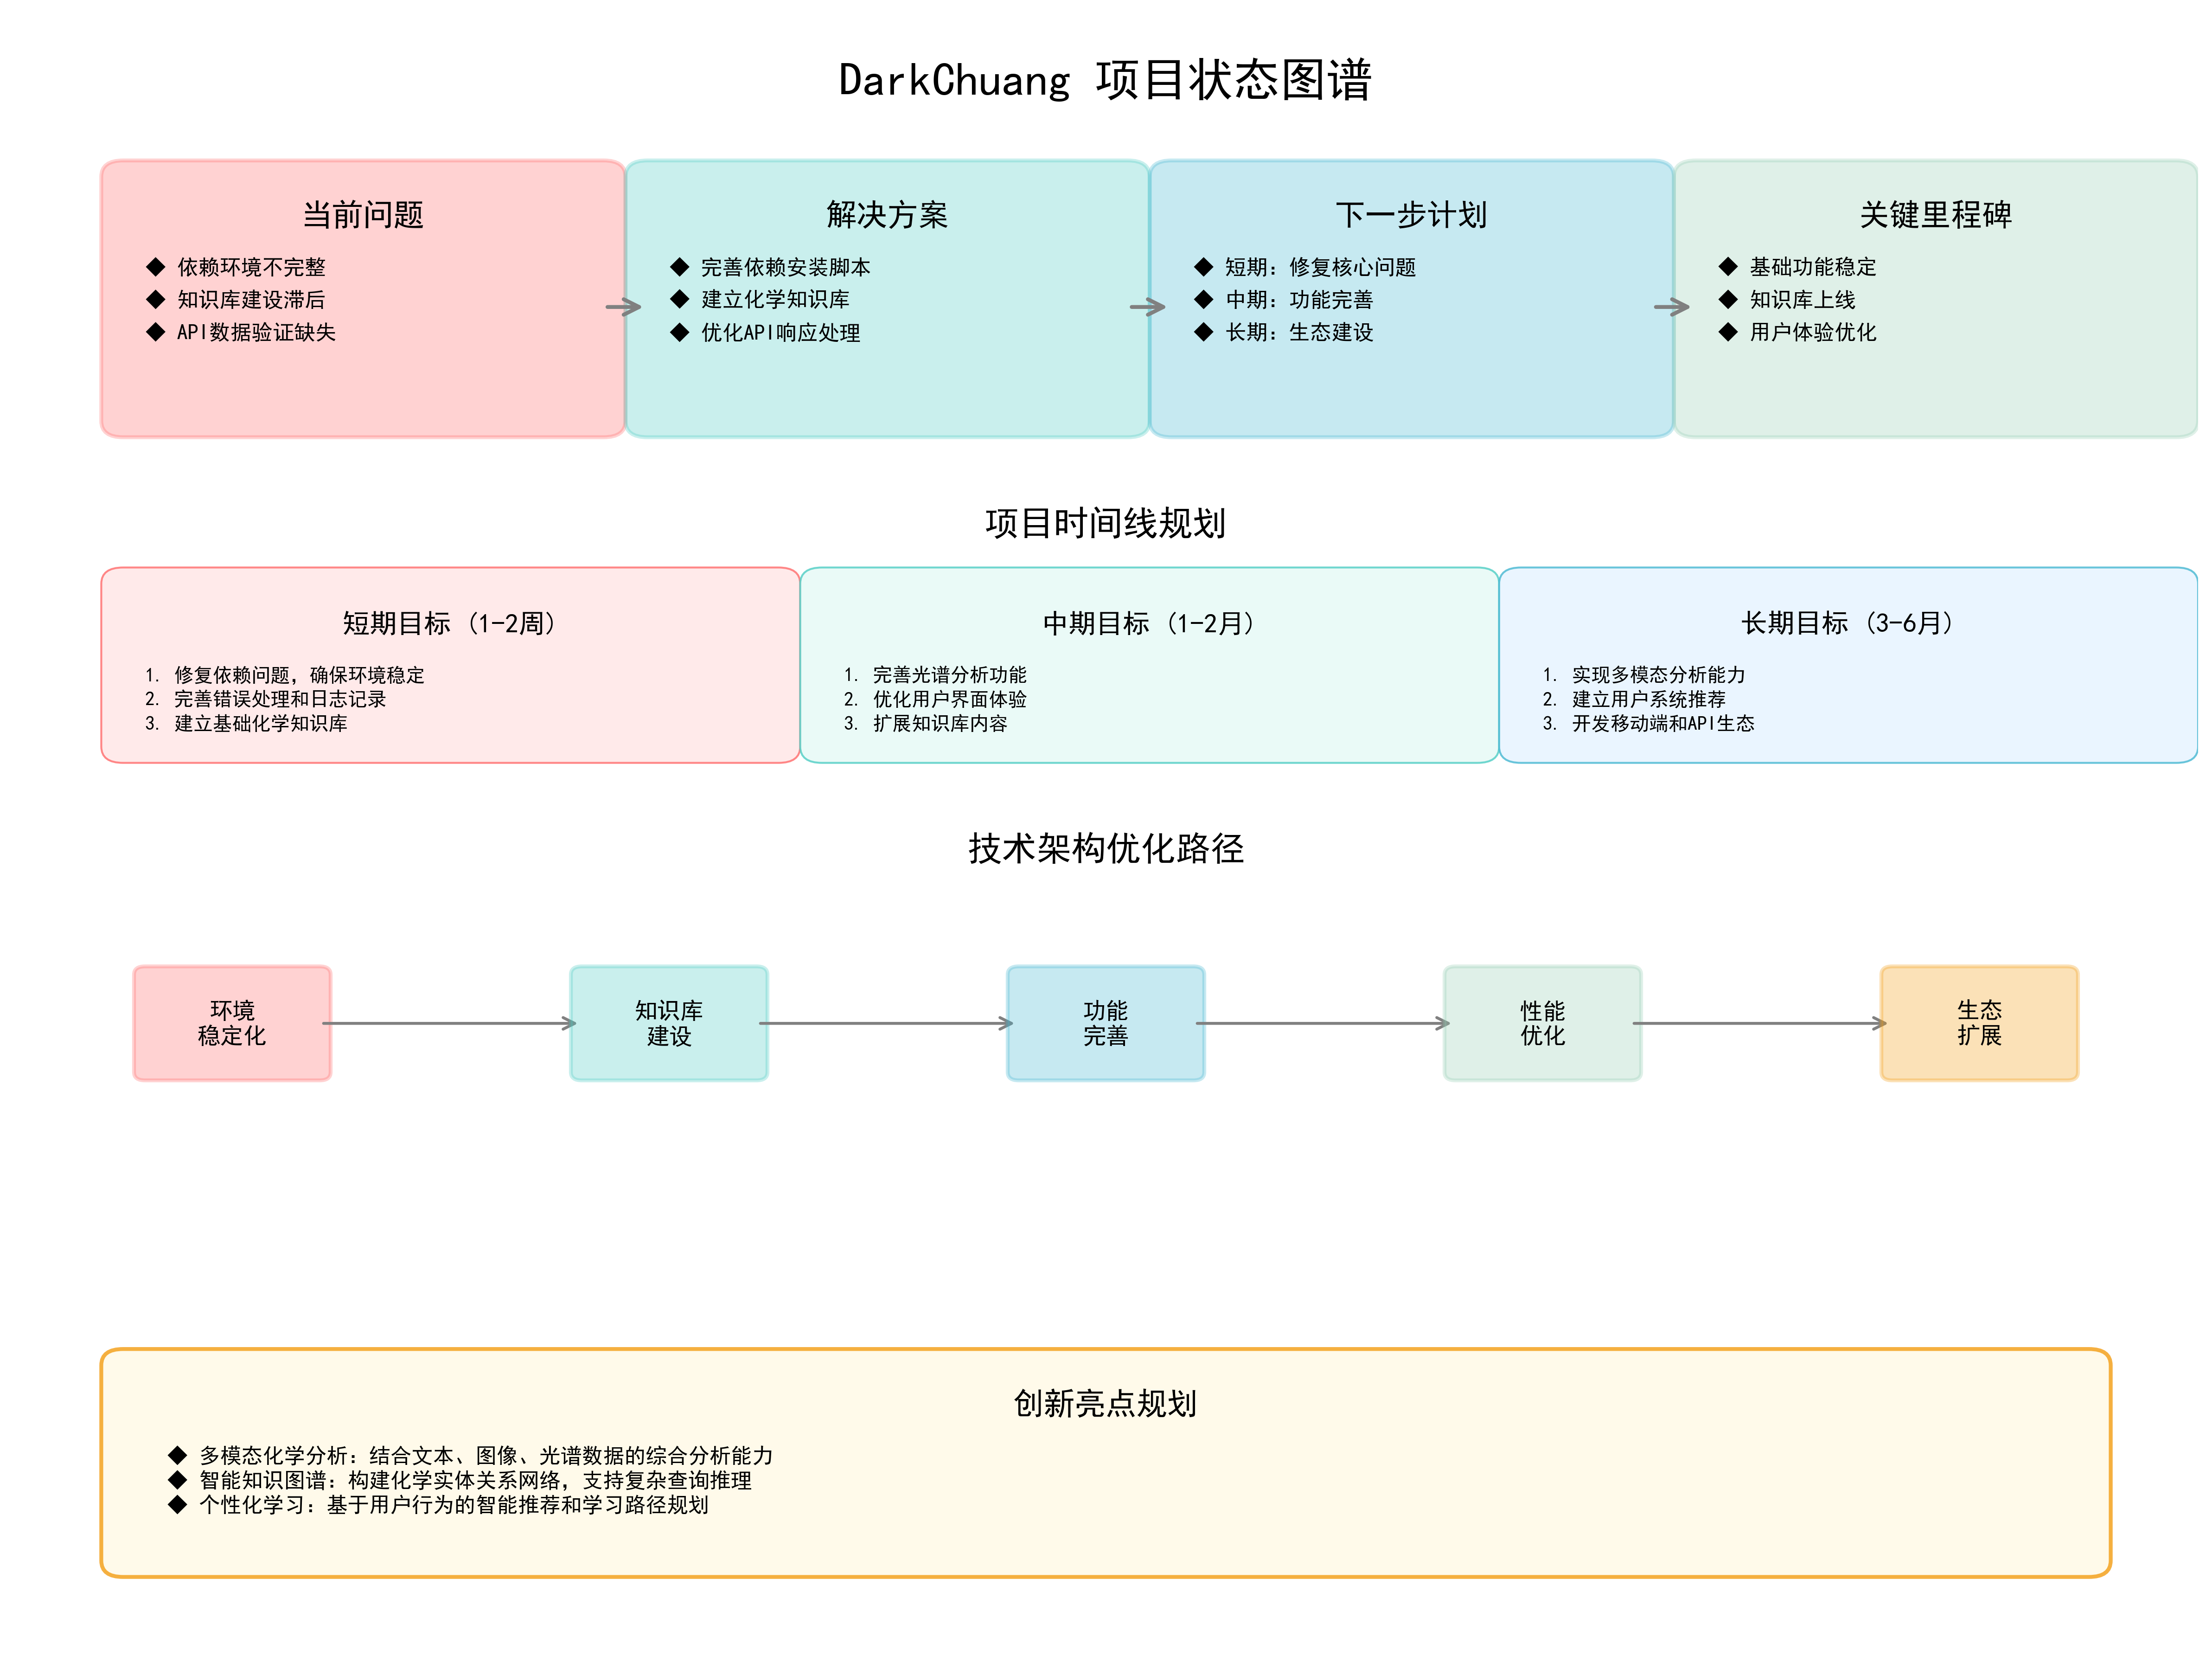

Reproduce this figure in Python.
import matplotlib.pyplot as plt
import matplotlib.patches as patches
from matplotlib.patches import FancyBboxPatch
import numpy as np

# 设置中文字体
plt.rcParams['font.sans-serif'] = ['SimHei', 'Microsoft YaHei']
plt.rcParams['axes.unicode_minus'] = False

# 创建图形
fig, ax = plt.subplots(1, 1, figsize=(16, 12))
ax.set_xlim(0, 10)
ax.set_ylim(0, 10)
ax.axis('off')

# 定义颜色
color_problem = '#FF6B6B'  # 红色 - 问题
color_solution = '#4ECDC4'  # 青色 - 解决方案
color_plan = '#45B7D1'     # 蓝色 - 计划
color_milestone = '#96CEB4' # 绿色 - 里程碑

# 标题
ax.text(5, 9.5, 'DarkChuang 项目状态图谱', fontsize=24, fontweight='bold', ha='center')

# 第一部分：当前问题
problems_box = FancyBboxPatch((0.5, 7.5), 2.2, 1.5, 
                             boxstyle="round,pad=0.1", 
                             facecolor=color_problem, alpha=0.3, 
                             edgecolor=color_problem, linewidth=2)
ax.add_patch(problems_box)
ax.text(1.6, 8.7, '当前问题', fontsize=16, fontweight='bold', ha='center')
problems = [
    '◆ 依赖环境不完整',
    '◆ 知识库建设滞后', 
    '◆ API数据验证缺失'
]
for i, problem in enumerate(problems):
    ax.text(0.6, 8.4-i*0.2, problem, fontsize=11, ha='left')

# 第二部分：解决方案
solutions_box = FancyBboxPatch((2.9, 7.5), 2.2, 1.5,
                              boxstyle="round,pad=0.1",
                              facecolor=color_solution, alpha=0.3,
                              edgecolor=color_solution, linewidth=2)
ax.add_patch(solutions_box)
ax.text(4.0, 8.7, '解决方案', fontsize=16, fontweight='bold', ha='center')
solutions = [
    '◆ 完善依赖安装脚本',
    '◆ 建立化学知识库',
    '◆ 优化API响应处理'
]
for i, solution in enumerate(solutions):
    ax.text(3.0, 8.4-i*0.2, solution, fontsize=11, ha='left')

# 第三部分：下一步计划
plan_box = FancyBboxPatch((5.3, 7.5), 2.2, 1.5,
                         boxstyle="round,pad=0.1",
                         facecolor=color_plan, alpha=0.3,
                         edgecolor=color_plan, linewidth=2)
ax.add_patch(plan_box)
ax.text(6.4, 8.7, '下一步计划', fontsize=16, fontweight='bold', ha='center')
plans = [
    '◆ 短期：修复核心问题',
    '◆ 中期：功能完善',
    '◆ 长期：生态建设'
]
for i, plan in enumerate(plans):
    ax.text(5.4, 8.4-i*0.2, plan, fontsize=11, ha='left')

# 第四部分：关键里程碑
milestone_box = FancyBboxPatch((7.7, 7.5), 2.2, 1.5,
                              boxstyle="round,pad=0.1",
                              facecolor=color_milestone, alpha=0.3,
                              edgecolor=color_milestone, linewidth=2)
ax.add_patch(milestone_box)
ax.text(8.8, 8.7, '关键里程碑', fontsize=16, fontweight='bold', ha='center')
milestones = [
    '◆ 基础功能稳定',
    '◆ 知识库上线',
    '◆ 用户体验优化'
]
for i, milestone in enumerate(milestones):
    ax.text(7.8, 8.4-i*0.2, milestone, fontsize=11, ha='left')

# 添加箭头连接
arrow1 = patches.FancyArrowPatch((2.7, 8.2), (2.9, 8.2),
                                arrowstyle='->', mutation_scale=20,
                                color='gray', linewidth=2)
ax.add_patch(arrow1)

arrow2 = patches.FancyArrowPatch((5.1, 8.2), (5.3, 8.2),
                                arrowstyle='->', mutation_scale=20,
                                color='gray', linewidth=2)
ax.add_patch(arrow2)

arrow3 = patches.FancyArrowPatch((7.5, 8.2), (7.7, 8.2),
                                arrowstyle='->', mutation_scale=20,
                                color='gray', linewidth=2)
ax.add_patch(arrow3)

# 详细时间线
ax.text(5, 6.8, '项目时间线规划', fontsize=18, fontweight='bold', ha='center')

# 短期目标 (1-2周)
short_term_box = FancyBboxPatch((0.5, 5.5), 3.0, 1,
                               boxstyle="round,pad=0.1",
                               facecolor='#FFE5E5', alpha=0.8,
                               edgecolor=color_problem, linewidth=1)
ax.add_patch(short_term_box)
ax.text(2.0, 6.2, '短期目标 (1-2周)', fontsize=14, fontweight='bold', ha='center')
short_goals = [
    '1. 修复依赖问题，确保环境稳定',
    '2. 完善错误处理和日志记录',
    '3. 建立基础化学知识库'
]
for i, goal in enumerate(short_goals):
    ax.text(0.6, 5.9-i*0.15, goal, fontsize=10, ha='left')

# 中期目标 (1-2月)
mid_term_box = FancyBboxPatch((3.7, 5.5), 3.0, 1,
                             boxstyle="round,pad=0.1",
                             facecolor='#E5F9F6', alpha=0.8,
                             edgecolor=color_solution, linewidth=1)
ax.add_patch(mid_term_box)
ax.text(5.2, 6.2, '中期目标 (1-2月)', fontsize=14, fontweight='bold', ha='center')
mid_goals = [
    '1. 完善光谱分析功能',
    '2. 优化用户界面体验',
    '3. 扩展知识库内容'
]
for i, goal in enumerate(mid_goals):
    ax.text(3.8, 5.9-i*0.15, goal, fontsize=10, ha='left')

# 长期目标 (3-6月)
long_term_box = FancyBboxPatch((6.9, 5.5), 3.0, 1,
                              boxstyle="round,pad=0.1",
                              facecolor='#E5F3FF', alpha=0.8,
                              edgecolor=color_plan, linewidth=1)
ax.add_patch(long_term_box)
ax.text(8.4, 6.2, '长期目标 (3-6月)', fontsize=14, fontweight='bold', ha='center')
long_goals = [
    '1. 实现多模态分析能力',
    '2. 建立用户系统推荐',
    '3. 开发移动端和API生态'
]
for i, goal in enumerate(long_goals):
    ax.text(7.0, 5.9-i*0.15, goal, fontsize=10, ha='left')

# 技术架构优化路径
ax.text(5, 4.8, '技术架构优化路径', fontsize=18, fontweight='bold', ha='center')

# 创建技术路径图
tech_boxes = [
    {'pos': (1, 3.8), 'text': '环境\n稳定化', 'color': color_problem},
    {'pos': (3, 3.8), 'text': '知识库\n建设', 'color': color_solution},
    {'pos': (5, 3.8), 'text': '功能\n完善', 'color': color_plan},
    {'pos': (7, 3.8), 'text': '性能\n优化', 'color': color_milestone},
    {'pos': (9, 3.8), 'text': '生态\n扩展', 'color': '#F39C12'}
]

for i, box in enumerate(tech_boxes):
    tech_box = FancyBboxPatch((box['pos'][0]-0.4, box['pos'][1]-0.3), 0.8, 0.6,
                             boxstyle="round,pad=0.05",
                             facecolor=box['color'], alpha=0.3,
                             edgecolor=box['color'], linewidth=2)
    ax.add_patch(tech_box)
    ax.text(box['pos'][0], box['pos'][1], box['text'], 
           fontsize=12, fontweight='bold', ha='center', va='center')
    
    # 添加连接箭头
    if i < len(tech_boxes) - 1:
        arrow = patches.FancyArrowPatch(
            (box['pos'][0]+0.4, box['pos'][1]), 
            (tech_boxes[i+1]['pos'][0]-0.4, tech_boxes[i+1]['pos'][1]),
            arrowstyle='->', mutation_scale=15,
            color='gray', linewidth=1.5
        )
        ax.add_patch(arrow)

# 创新亮点
innovation_box = FancyBboxPatch((0.5, 0.5), 9, 1.2,
                               boxstyle="round,pad=0.1",
                               facecolor='#FFF9E5', alpha=0.8,
                               edgecolor='#F39C12', linewidth=2)
ax.add_patch(innovation_box)
ax.text(5, 1.4, '创新亮点规划', fontsize=16, fontweight='bold', ha='center')
innovations = [
    '◆ 多模态化学分析：结合文本、图像、光谱数据的综合分析能力',
    '◆ 智能知识图谱：构建化学实体关系网络，支持复杂查询推理',
    '◆ 个性化学习：基于用户行为的智能推荐和学习路径规划'
]
for i, innovation in enumerate(innovations):
    ax.text(0.7, 1.1-i*0.15, innovation, fontsize=11, ha='left')

plt.tight_layout()
plt.savefig('d:\\document\\DarkChuang\\project_status_diagram.png', 
           dpi=300, bbox_inches='tight', facecolor='white')
plt.show()

print("项目状态图谱已生成：project_status_diagram.png")